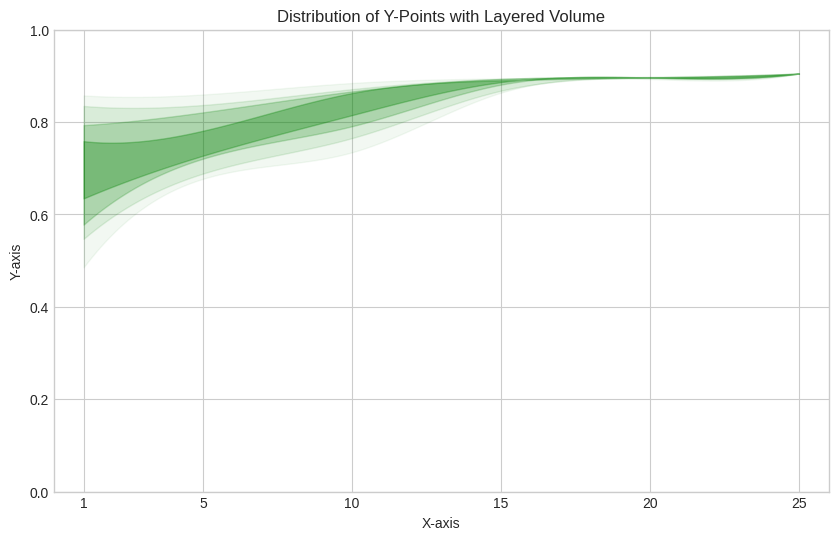

Recreate this plot in Python.
# This script generates a plot that visualizes the distribution of data
# points using a multi-layered, curved volume. The layers of the volume get
# progressively lighter as they move away from the mean, representing lower
# data density. A dashed line connects the means.

import matplotlib.pyplot as plt
import numpy as np
from scipy.interpolate import make_interp_spline

# --- 1. Define the data dynamically ---
# Store the data in a dictionary where the key is the x-point
# and the value is the corresponding y-data array.
data = {
    1: np.random.uniform(low=0.4, high=0.9, size=25),
    5: np.random.uniform(low=0.6, high=0.9, size=20),
    10: np.random.uniform(low=0.7, high=0.9, size=15),
    15: np.random.uniform(low=0.85, high=0.9, size=10),
    20: np.random.uniform(low=0.89, high=0.9, size=5),
    25: np.random.uniform(low=0.92, high=0.9, size=1)
}

print(data)

def plot_layered_volume(data_dict):
    """
    Generates a plot with a layered volume to visualize data distribution.

    Args:
        data_dict (dict): A dictionary where keys are x-points and values
                          are numpy arrays of y-data.
    """
    # Get a sorted list of the x-points from the provided dictionary
    x_points = sorted(data_dict.keys())

    # Calculate the mean of each batch of y-data.
    means = [np.mean(data_dict[x]) for x in x_points]

    # Define the percentile levels and corresponding darkness (alpha) values for the layers.
    # The innermost layer will be the darkest.
    percentile_levels = [
        (40, 60),  # Innermost layer, around the median
        (30, 70),
        (20, 80),
        (10, 90),
    ]
    alphas = [0.3, 0.2, 0.1, 0.05]

    # --- 2. Create the plot ---
    # Set up the plot figure and axes
    plt.figure(figsize=(10, 6))
    plt.style.use('seaborn-v0_8-whitegrid')

    # Plot the multi-layered volume dynamically
    for (lower_p, upper_p), alpha in zip(percentile_levels, alphas):
        # Calculate the percentile boundaries for each y-data set
        y_lower_points = [np.percentile(data_dict[x], lower_p) for x in x_points]
        y_upper_points = [np.percentile(data_dict[x], upper_p) for x in x_points]

        # Create smooth curved lines using splines
        x_curve = np.linspace(min(x_points), max(x_points), 200)

        # Use a spline degree of 3 for a smooth curve.
        # This requires at least 4 data points.
        if len(x_points) >= 4:
            spline_lower = make_interp_spline(x_points, y_lower_points, k=3)
            y_lower_curve = spline_lower(x_curve)

            spline_upper = make_interp_spline(x_points, y_upper_points, k=3)
            y_upper_curve = spline_upper(x_curve)

            # Fill the area between the curved lines
            plt.fill_between(
                x_curve,
                y_lower_curve,
                y_upper_curve,
                color='green',
                alpha=alpha,
            )
        else:
            # Fall back to a linear spline if there are not enough points
            spline_lower = make_interp_spline(x_points, y_lower_points, k=1)
            y_lower_curve = spline_lower(x_curve)

            spline_upper = make_interp_spline(x_points, y_upper_points, k=1)
            y_upper_curve = spline_upper(x_curve)

            plt.fill_between(
                x_curve,
                y_lower_curve,
                y_upper_curve,
                color='green',
                alpha=alpha,
            )


    # Plot a dashed line connecting the mean points

    # --- 3. Add labels, title, and a legend ---
    plt.title('Distribution of Y-Points with Layered Volume')
    plt.xlabel('X-axis')
    plt.ylabel('Y-axis')
    plt.xticks(x_points)  # Set x-ticks to be exactly at the data points
    plt.legend()
    plt.grid(True)
    plt.xlim(min(x_points) - 1, max(x_points) + 1)  # Adjust the x-axis limits
    plt.ylim(0.0, 1.0)  # Adjust the y-axis limits to focus on the data

    # --- 4. Display the plot ---
    plt.show()


# --- 5. Call the function with your data ---
plot_layered_volume(data)
